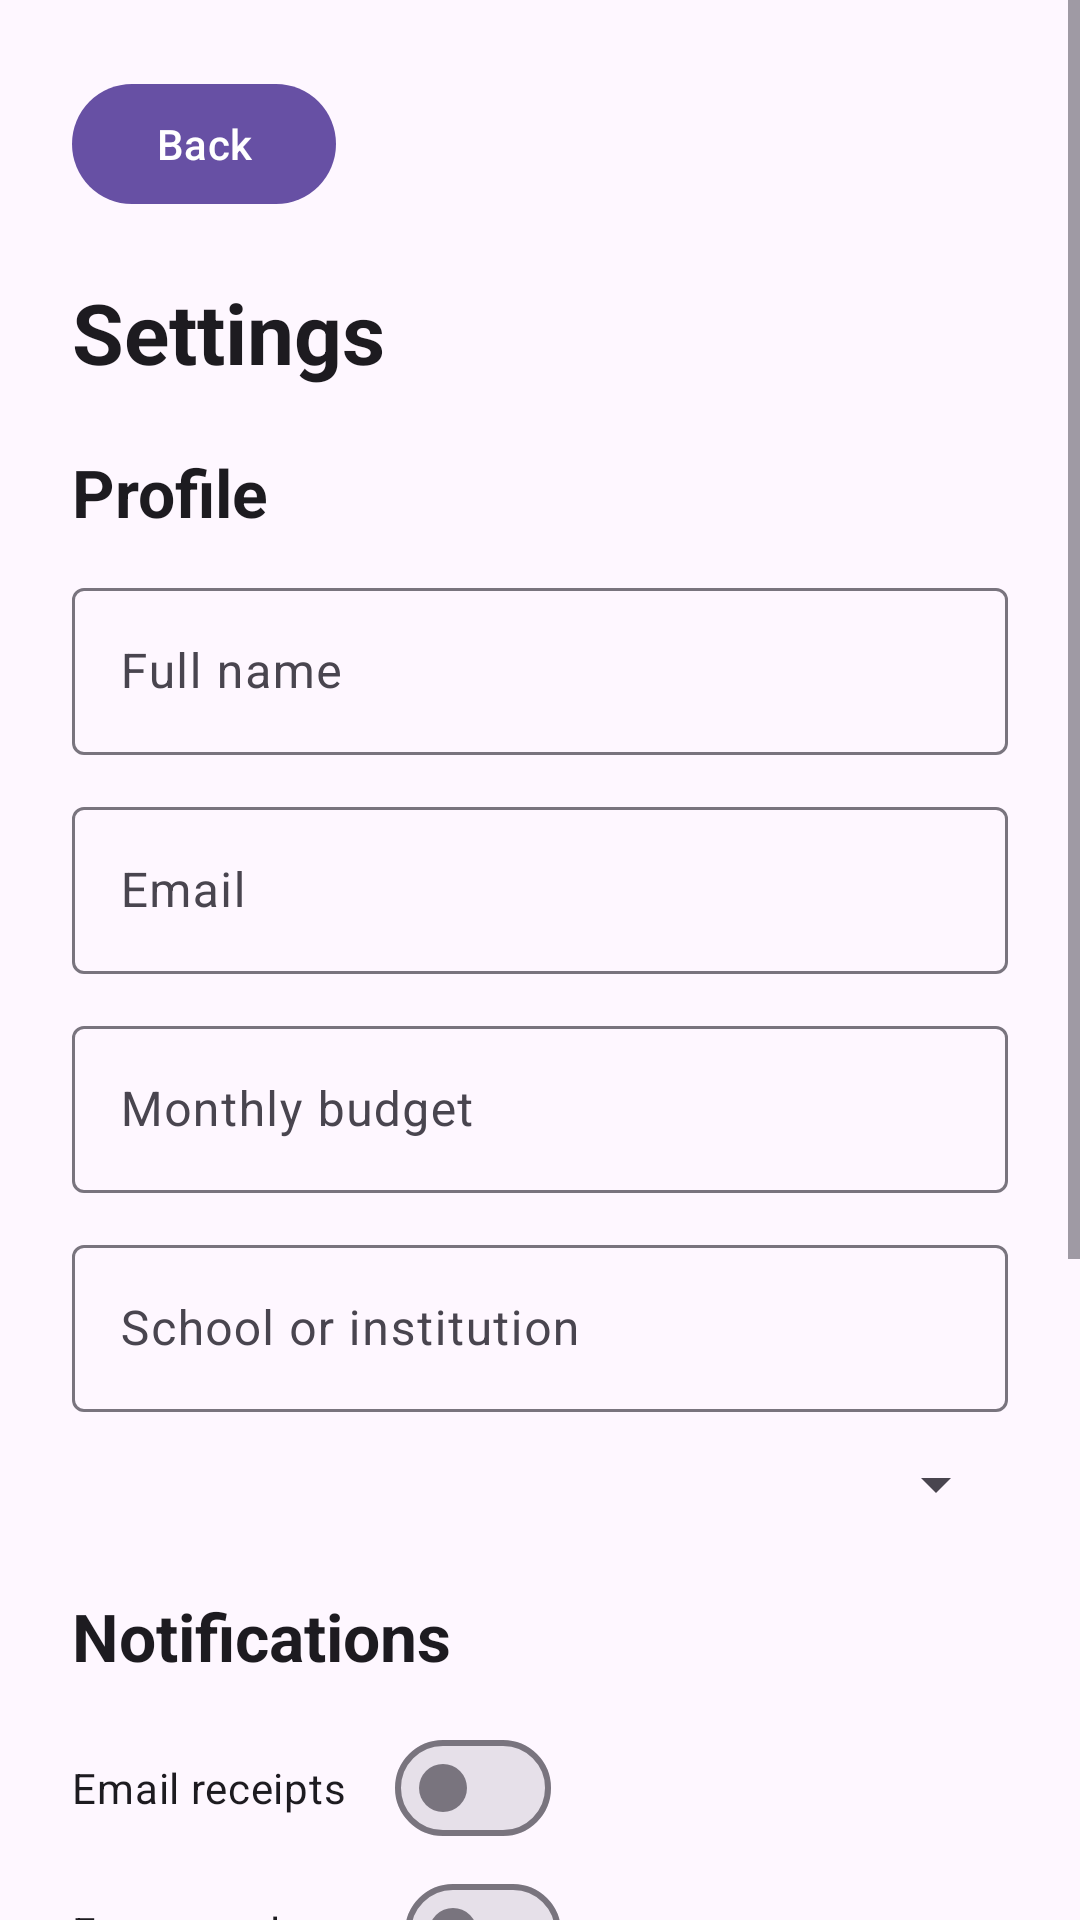

Reconstruct the res/layout file that produces this screen, plus the resources it refers to.
<!-- AndroidManifest.xml: application theme Theme.PocketBooksMobile -->
<!-- res/layout/activity_settings.xml -->
<?xml version="1.0" encoding="utf-8"?>
<ScrollView xmlns:android="http://schemas.android.com/apk/res/android"
    xmlns:app="http://schemas.android.com/apk/res-auto"
    android:layout_width="match_parent"
    android:layout_height="match_parent"
    android:fillViewport="true">

    <androidx.constraintlayout.widget.ConstraintLayout
        android:layout_width="match_parent"
        android:layout_height="wrap_content"
        android:padding="24dp">

        <com.google.android.material.button.MaterialButton
            android:id="@+id/btnBack"
            android:layout_width="wrap_content"
            android:layout_height="wrap_content"
            android:text="Back"
            app:layout_constraintStart_toStartOf="parent"
            app:layout_constraintTop_toTopOf="parent" />

        <TextView
            android:id="@+id/tvTitle"
            android:layout_width="0dp"
            android:layout_height="wrap_content"
            android:layout_marginTop="20dp"
            android:text="Settings"
            android:textAppearance="@style/TextAppearance.Material3.HeadlineMedium"
            android:textStyle="bold"
            app:layout_constraintStart_toStartOf="parent"
            app:layout_constraintTop_toBottomOf="@id/btnBack" />

        <TextView
            android:id="@+id/tvSectionProfile"
            android:layout_width="0dp"
            android:layout_height="wrap_content"
            android:layout_marginTop="20dp"
            android:text="Profile"
            android:textAppearance="@style/TextAppearance.Material3.TitleLarge"
            android:textStyle="bold"
            app:layout_constraintStart_toStartOf="parent"
            app:layout_constraintTop_toBottomOf="@id/tvTitle" />

        <com.google.android.material.textfield.TextInputLayout
            android:id="@+id/tilName"
            android:layout_width="0dp"
            android:layout_height="wrap_content"
            android:layout_marginTop="12dp"
            app:layout_constraintStart_toStartOf="parent"
            app:layout_constraintEnd_toEndOf="parent"
            app:layout_constraintTop_toBottomOf="@id/tvSectionProfile">

            <com.google.android.material.textfield.TextInputEditText
                android:id="@+id/etName"
                android:layout_width="match_parent"
                android:layout_height="wrap_content"
                android:hint="Full name" />
        </com.google.android.material.textfield.TextInputLayout>

        <com.google.android.material.textfield.TextInputLayout
            android:id="@+id/tilEmail"
            android:layout_width="0dp"
            android:layout_height="wrap_content"
            android:layout_marginTop="12dp"
            app:layout_constraintStart_toStartOf="parent"
            app:layout_constraintEnd_toEndOf="parent"
            app:layout_constraintTop_toBottomOf="@id/tilName">

            <com.google.android.material.textfield.TextInputEditText
                android:id="@+id/etEmail"
                android:layout_width="match_parent"
                android:layout_height="wrap_content"
                android:hint="Email"
                android:inputType="textEmailAddress" />
        </com.google.android.material.textfield.TextInputLayout>

        <com.google.android.material.textfield.TextInputLayout
            android:id="@+id/tilBudget"
            android:layout_width="0dp"
            android:layout_height="wrap_content"
            android:layout_marginTop="12dp"
            app:layout_constraintStart_toStartOf="parent"
            app:layout_constraintEnd_toEndOf="parent"
            app:layout_constraintTop_toBottomOf="@id/tilEmail">

            <com.google.android.material.textfield.TextInputEditText
                android:id="@+id/etBudget"
                android:layout_width="match_parent"
                android:layout_height="wrap_content"
                android:hint="Monthly budget"
                android:inputType="numberDecimal" />
        </com.google.android.material.textfield.TextInputLayout>

        <com.google.android.material.textfield.TextInputLayout
            android:id="@+id/tilInstitution"
            android:layout_width="0dp"
            android:layout_height="wrap_content"
            android:layout_marginTop="12dp"
            app:layout_constraintStart_toStartOf="parent"
            app:layout_constraintEnd_toEndOf="parent"
            app:layout_constraintTop_toBottomOf="@id/tilBudget">

            <com.google.android.material.textfield.TextInputEditText
                android:id="@+id/etInstitution"
                android:layout_width="match_parent"
                android:layout_height="wrap_content"
                android:hint="School or institution" />
        </com.google.android.material.textfield.TextInputLayout>

        <Spinner
            android:id="@+id/spCurrency"
            android:layout_width="0dp"
            android:layout_height="wrap_content"
            android:layout_marginTop="12dp"
            app:layout_constraintStart_toStartOf="parent"
            app:layout_constraintEnd_toEndOf="parent"
            app:layout_constraintTop_toBottomOf="@id/tilInstitution" />

        <TextView
            android:id="@+id/tvSectionNotifications"
            android:layout_width="0dp"
            android:layout_height="wrap_content"
            android:layout_marginTop="24dp"
            android:text="Notifications"
            android:textAppearance="@style/TextAppearance.Material3.TitleLarge"
            android:textStyle="bold"
            app:layout_constraintStart_toStartOf="parent"
            app:layout_constraintTop_toBottomOf="@id/spCurrency" />

        <com.google.android.material.materialswitch.MaterialSwitch
            android:id="@+id/swEmailReceipts"
            android:layout_width="0dp"
            android:layout_height="wrap_content"
            android:layout_marginTop="12dp"
            android:text="Email receipts"
            app:layout_constraintStart_toStartOf="parent"
            app:layout_constraintTop_toBottomOf="@id/tvSectionNotifications" />

        <com.google.android.material.materialswitch.MaterialSwitch
            android:id="@+id/swExpenseAlerts"
            android:layout_width="0dp"
            android:layout_height="wrap_content"
            android:text="Expense alerts"
            app:layout_constraintStart_toStartOf="parent"
            app:layout_constraintTop_toBottomOf="@id/swEmailReceipts" />

        <com.google.android.material.materialswitch.MaterialSwitch
            android:id="@+id/swWeeklySummary"
            android:layout_width="0dp"
            android:layout_height="wrap_content"
            android:text="Weekly summary"
            app:layout_constraintStart_toStartOf="parent"
            app:layout_constraintTop_toBottomOf="@id/swExpenseAlerts" />

        <com.google.android.material.materialswitch.MaterialSwitch
            android:id="@+id/swLoginAlerts"
            android:layout_width="0dp"
            android:layout_height="wrap_content"
            android:text="Login alerts"
            app:layout_constraintStart_toStartOf="parent"
            app:layout_constraintTop_toBottomOf="@id/swWeeklySummary" />

        <com.google.android.material.button.MaterialButton
            android:id="@+id/btnSaveProfile"
            android:layout_width="0dp"
            android:layout_height="wrap_content"
            android:layout_marginTop="20dp"
            android:text="Save Settings"
            app:layout_constraintStart_toStartOf="parent"
            app:layout_constraintEnd_toEndOf="parent"
            app:layout_constraintTop_toBottomOf="@id/swLoginAlerts" />

        <com.google.android.material.button.MaterialButton
            android:id="@+id/btnLogout"
            android:layout_width="0dp"
            android:layout_height="wrap_content"
            android:layout_marginTop="12dp"
            android:text="Logout"
            app:layout_constraintStart_toStartOf="parent"
            app:layout_constraintEnd_toEndOf="parent"
            app:layout_constraintTop_toBottomOf="@id/btnSaveProfile" />

        <com.google.android.material.button.MaterialButton
            android:id="@+id/btnDeleteAccount"
            android:layout_width="0dp"
            android:layout_height="wrap_content"
            android:layout_marginTop="12dp"
            android:text="Delete Account"
            app:layout_constraintStart_toStartOf="parent"
            app:layout_constraintEnd_toEndOf="parent"
            app:layout_constraintTop_toBottomOf="@id/btnLogout" />

    </androidx.constraintlayout.widget.ConstraintLayout>
</ScrollView>
<!-- resources referenced by this layout -->
<resources>
  <style name="Theme.PocketBooksMobile" parent="Theme.Material3.DayNight.NoActionBar">
          <item name="android:statusBarColor" tools:targetApi="l">@android:color/transparent</item>
      </style>
</resources>
